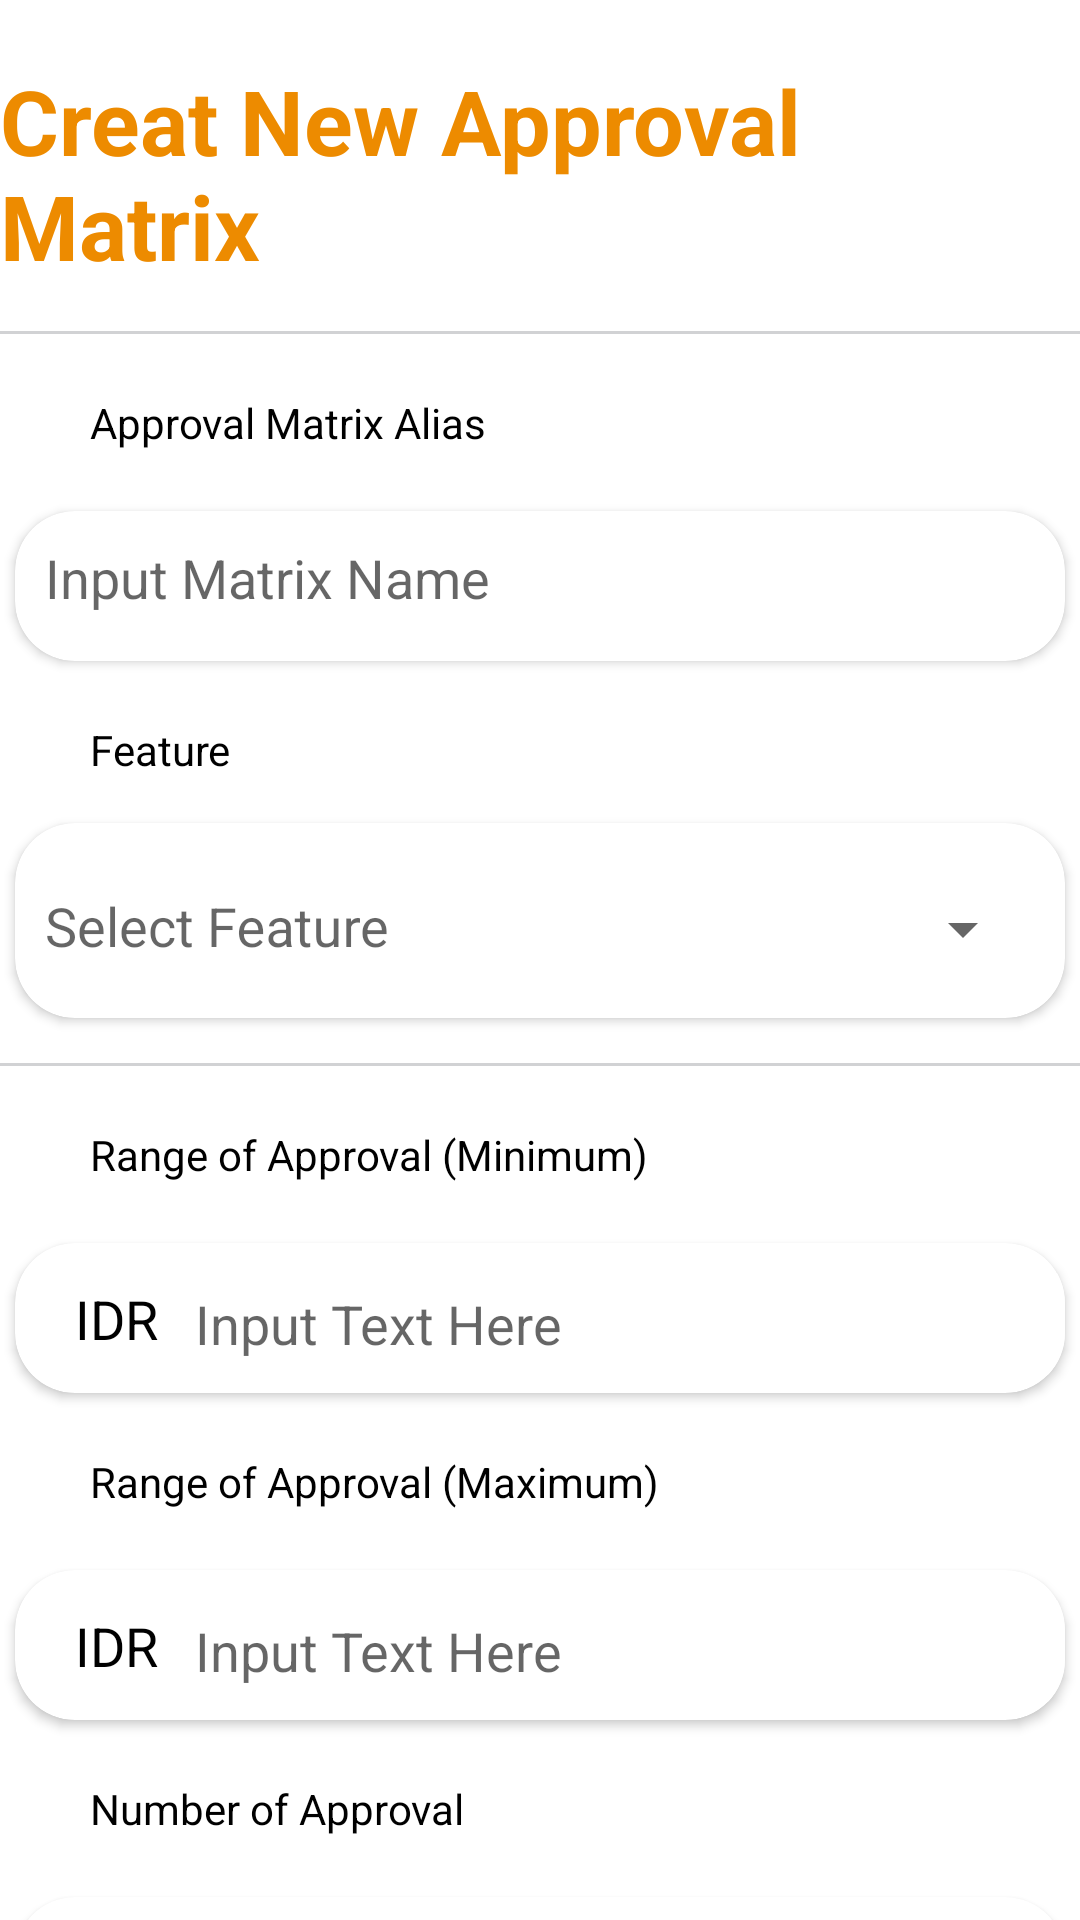

Produce the Android XML layout that renders to this screen, including the resource entries it uses.
<!-- AndroidManifest.xml: application theme Theme.ENOUVO -->
<!-- res/layout/activity_add_infor.xml -->
<?xml version="1.0" encoding="utf-8"?>
<androidx.constraintlayout.widget.ConstraintLayout xmlns:android="http://schemas.android.com/apk/res/android"
    xmlns:app="http://schemas.android.com/apk/res-auto"
    xmlns:tools="http://schemas.android.com/tools"
    android:layout_width="match_parent"
    android:layout_height="match_parent">

    <TextView
        android:id="@+id/textView"
        android:layout_width="wrap_content"
        android:layout_height="wrap_content"
        android:layout_marginVertical="20dp"
        android:text="Creat New Approval Matrix"
        android:textSize="30sp"
        android:textStyle="bold"
        android:textColor="#ED8B00"
        app:layout_constraintEnd_toEndOf="parent"
        app:layout_constraintStart_toStartOf="parent"
        app:layout_constraintTop_toTopOf="parent" />

    <View
        android:id="@+id/view"
        android:layout_width="360dp"
        android:layout_height="1dp"
        android:layout_marginHorizontal="30dp"
        android:layout_marginVertical="15dp"
        android:background="#D1D2D4"
        app:layout_constraintEnd_toEndOf="parent"
        app:layout_constraintStart_toStartOf="parent"
        app:layout_constraintTop_toBottomOf="@+id/textView"
        tools:ignore="MissingConstraints" />

    <TextView
        android:id="@+id/textView6"
        android:layout_width="wrap_content"
        android:layout_height="wrap_content"
        android:layout_marginVertical="20dp"
        android:layout_marginLeft="30dp"
        android:text="Approval Matrix Alias"
        android:textColor="@color/black"
        app:layout_constraintStart_toStartOf="parent"
        app:layout_constraintTop_toBottomOf="@+id/view" />

    <androidx.cardview.widget.CardView
        android:id="@+id/card_view_2"
        android:layout_width="350dp"
        android:layout_height="50dp"
        android:layout_marginHorizontal="20dp"
        android:layout_marginVertical="20dp"
        android:background="@drawable/border_item"
        app:cardCornerRadius="20dp"
        app:layout_constraintEnd_toEndOf="parent"
        app:layout_constraintStart_toStartOf="parent"
        app:layout_constraintTop_toBottomOf="@+id/textView6"
        tools:ignore="MissingConstraints">


        <EditText
            android:id="@+id/textName"
            android:layout_width="fill_parent"
            android:layout_height="wrap_content"
            android:layout_centerHorizontal="true"
            android:layout_marginHorizontal="10dp"
            android:layout_marginVertical="10dp"
            android:background="@color/white"
            android:hint="Input Matrix Name" />

    </androidx.cardview.widget.CardView>

    <TextView
        android:id="@+id/textView7"
        android:layout_width="wrap_content"
        android:layout_height="wrap_content"
        android:layout_marginVertical="20dp"
        android:layout_marginLeft="30dp"
        android:text="Feature"
        android:textColor="@color/black"
        app:layout_constraintStart_toStartOf="parent"
        app:layout_constraintTop_toBottomOf="@+id/card_view_2" />
    <androidx.cardview.widget.CardView
        android:id="@+id/card_view_3"
        android:layout_width="350dp"
        android:layout_height="65dp"
        android:layout_marginHorizontal="20dp"
        android:layout_marginVertical="15dp"
        android:background="@drawable/border_item"
        app:cardCornerRadius="20dp"
        app:layout_constraintEnd_toEndOf="parent"
        app:layout_constraintStart_toStartOf="parent"
        app:layout_constraintTop_toBottomOf="@+id/textView7"
        tools:ignore="MissingConstraints"
        >
        <com.google.android.material.textfield.TextInputLayout
            android:layout_height="match_parent"
            android:layout_width="match_parent"
            android:layout_margin="10dp"
            android:hint="@string/select_feature"
            style="@style/Widget.MaterialComponents.TextInputLayout.OutlinedBox.ExposedDropdownMenu"
            >
            <android.widget.AutoCompleteTextView
                android:id="@+id/auto_complete_txt"
                android:layout_width="match_parent"
                android:layout_height="match_parent"
                android:background="@color/white"
                android:inputType="none">

            </android.widget.AutoCompleteTextView>

        </com.google.android.material.textfield.TextInputLayout>
</androidx.cardview.widget.CardView>

    <View
        android:id="@+id/view_2"
        android:layout_width="360dp"
        android:layout_height="1dp"
        android:layout_marginHorizontal="30dp"
        android:layout_marginVertical="15dp"
        android:background="#D1D2D4"
        app:layout_constraintEnd_toEndOf="parent"
        app:layout_constraintStart_toStartOf="parent"
        app:layout_constraintTop_toBottomOf="@+id/card_view_3"
        tools:ignore="MissingConstraints" />

    <TextView
        android:id="@+id/textView8"
        android:layout_width="wrap_content"
        android:layout_height="wrap_content"
        android:layout_marginVertical="20dp"
        android:layout_marginLeft="30dp"
        android:text="Range of Approval (Minimum)"
        android:textColor="@color/black"
        app:layout_constraintStart_toStartOf="parent"
        app:layout_constraintTop_toBottomOf="@+id/view_2" />

    <androidx.cardview.widget.CardView
        android:id="@+id/card_view_mini"
        android:layout_width="350dp"
        android:layout_height="50dp"
        android:layout_marginHorizontal="20dp"
        android:layout_marginVertical="20dp"
        android:background="@drawable/border_item"
        app:cardCornerRadius="20dp"
        app:layout_constraintEnd_toEndOf="parent"
        app:layout_constraintStart_toStartOf="parent"
        app:layout_constraintTop_toBottomOf="@+id/textView8"
        tools:ignore="MissingConstraints">

        <EditText
            android:id="@+id/textmini"
            android:layout_width="fill_parent"
            android:layout_height="34dp"
            android:layout_centerHorizontal="true"
            android:layout_marginVertical="10dp"
            android:layout_marginLeft="60dp"
            android:background="@color/white"
            android:inputType="number"
            android:hint="Input Text Here" />

        <TextView
            android:id="@+id/textView9"
            android:layout_width="30dp"
            android:layout_height="25dp"
            android:layout_marginHorizontal="20dp"
            android:layout_marginVertical="13dp"
            android:text="IDR"
            android:textColor="@color/black"
            android:textSize="18sp" />


    </androidx.cardview.widget.CardView>

    <TextView
        android:id="@+id/textView10"
        android:layout_width="wrap_content"
        android:layout_height="wrap_content"
        android:layout_marginVertical="20dp"
        android:layout_marginLeft="30dp"
        android:text="Range of Approval (Maximum)"
        android:textColor="@color/black"
        app:layout_constraintStart_toStartOf="parent"
        app:layout_constraintTop_toBottomOf="@+id/card_view_mini" />

    <androidx.cardview.widget.CardView
        android:id="@+id/card_view_max"
        android:layout_width="350dp"
        android:layout_height="50dp"
        android:layout_marginHorizontal="20dp"
        android:layout_marginVertical="20dp"
        android:background="@drawable/border_item"
        app:cardCornerRadius="20dp"
        app:layout_constraintEnd_toEndOf="parent"
        app:layout_constraintStart_toStartOf="parent"
        app:layout_constraintTop_toBottomOf="@+id/textView10"
        tools:ignore="MissingConstraints">

        <EditText
            android:id="@+id/textmax"
            android:layout_width="fill_parent"
            android:layout_height="34dp"
            android:layout_centerHorizontal="true"
            android:layout_marginVertical="10dp"
            android:layout_marginLeft="60dp"
            android:background="@color/white"
            android:hint="Input Text Here"
            android:inputType="number" />

        <TextView
            android:id="@+id/textView11"
            android:layout_width="30dp"
            android:layout_height="25dp"
            android:layout_marginHorizontal="20dp"
            android:layout_marginVertical="13dp"
            android:text="IDR"
            android:textColor="@color/black"
            android:textSize="18sp" />

    </androidx.cardview.widget.CardView>

    <TextView
        android:id="@+id/textView12"
        android:layout_width="wrap_content"
        android:layout_height="wrap_content"
        android:layout_marginVertical="20dp"
        android:layout_marginLeft="30dp"
        android:text="Number of Approval"
        android:textColor="@color/black"
        app:layout_constraintStart_toStartOf="parent"
        app:layout_constraintTop_toBottomOf="@+id/card_view_max" />

    <androidx.cardview.widget.CardView
        android:id="@+id/card_view_4"
        android:layout_width="350dp"
        android:layout_height="50dp"
        android:layout_marginHorizontal="20dp"
        android:layout_marginVertical="20dp"
        android:background="@drawable/border_item"
        app:cardCornerRadius="20dp"
        app:layout_constraintEnd_toEndOf="parent"
        app:layout_constraintStart_toStartOf="parent"
        app:layout_constraintTop_toBottomOf="@+id/textView12"
        tools:ignore="MissingConstraints">


        <EditText
            android:id="@+id/textNum"
            android:layout_width="fill_parent"
            android:layout_height="wrap_content"
            android:layout_centerHorizontal="true"
            android:layout_marginHorizontal="10dp"
            android:layout_marginVertical="10dp"
            android:background="@color/white"
            android:inputType="number"
            android:hint="Input Number" />

    </androidx.cardview.widget.CardView>

    <Button
        android:id="@+id/btnAdd"
        android:layout_width="350dp"
        android:layout_height="wrap_content"
        android:layout_marginTop="20dp"
        android:text="ADD TO LIST"
        android:background="@drawable/border_item"
        app:layout_constraintEnd_toEndOf="parent"
        app:layout_constraintStart_toStartOf="parent"
        app:layout_constraintTop_toBottomOf="@+id/card_view_4" />

    <Button
        android:id="@+id/btnClearn"
        android:layout_width="350dp"
        android:layout_height="wrap_content"
        android:layout_marginTop="20dp"
        android:text="RESET"
        android:background="@drawable/border_item"
        app:layout_constraintEnd_toEndOf="parent"
        app:layout_constraintStart_toStartOf="parent"
        app:layout_constraintTop_toBottomOf="@+id/btnAdd" />

</androidx.constraintlayout.widget.ConstraintLayout>
<!-- resources referenced by this layout -->
<resources>
  <color name="black">#FF000000</color>
  <color name="white">#FFFFFFFF</color>
  <!-- drawable border_item (drawable) -->
  <?xml version="1.0" encoding="utf-8"?>
  <shape
      xmlns:android="http://schemas.android.com/apk/res/android"
      android:shape="rectangle">
  
      
      <solid
          android:color="#FFFFFF" >
      </solid>
  
      
  
  
      
      <padding
          android:left="10dp"
          android:top="10dp"
          android:right="10dp"
          android:bottom="10dp" >
      </padding>
  
      
      <corners
          android:radius="50dp"
          >
      </corners>
  
  </shape>
  <string name="select_feature">Select Feature</string>
  <style name="Theme.ENOUVO" parent="Theme.MaterialComponents.DayNight.DarkActionBar">
          
          <item name="colorPrimary">@color/maincolor</item>
          <item name="colorPrimaryVariant">@color/purple_700</item>
          <item name="colorOnPrimary">@color/white</item>
          
          <item name="colorSecondary">@color/teal_200</item>
          <item name="colorSecondaryVariant">@color/teal_700</item>
          <item name="colorOnSecondary">@color/black</item>
          
          <item name="android:statusBarColor">@color/maincolor</item>
          
      </style>
  <color name="maincolor">#ED8B00</color>
  <color name="purple_700">#FF3700B3</color>
  <color name="teal_200">#FF03DAC5</color>
  <color name="teal_700">#FF018786</color>
</resources>
